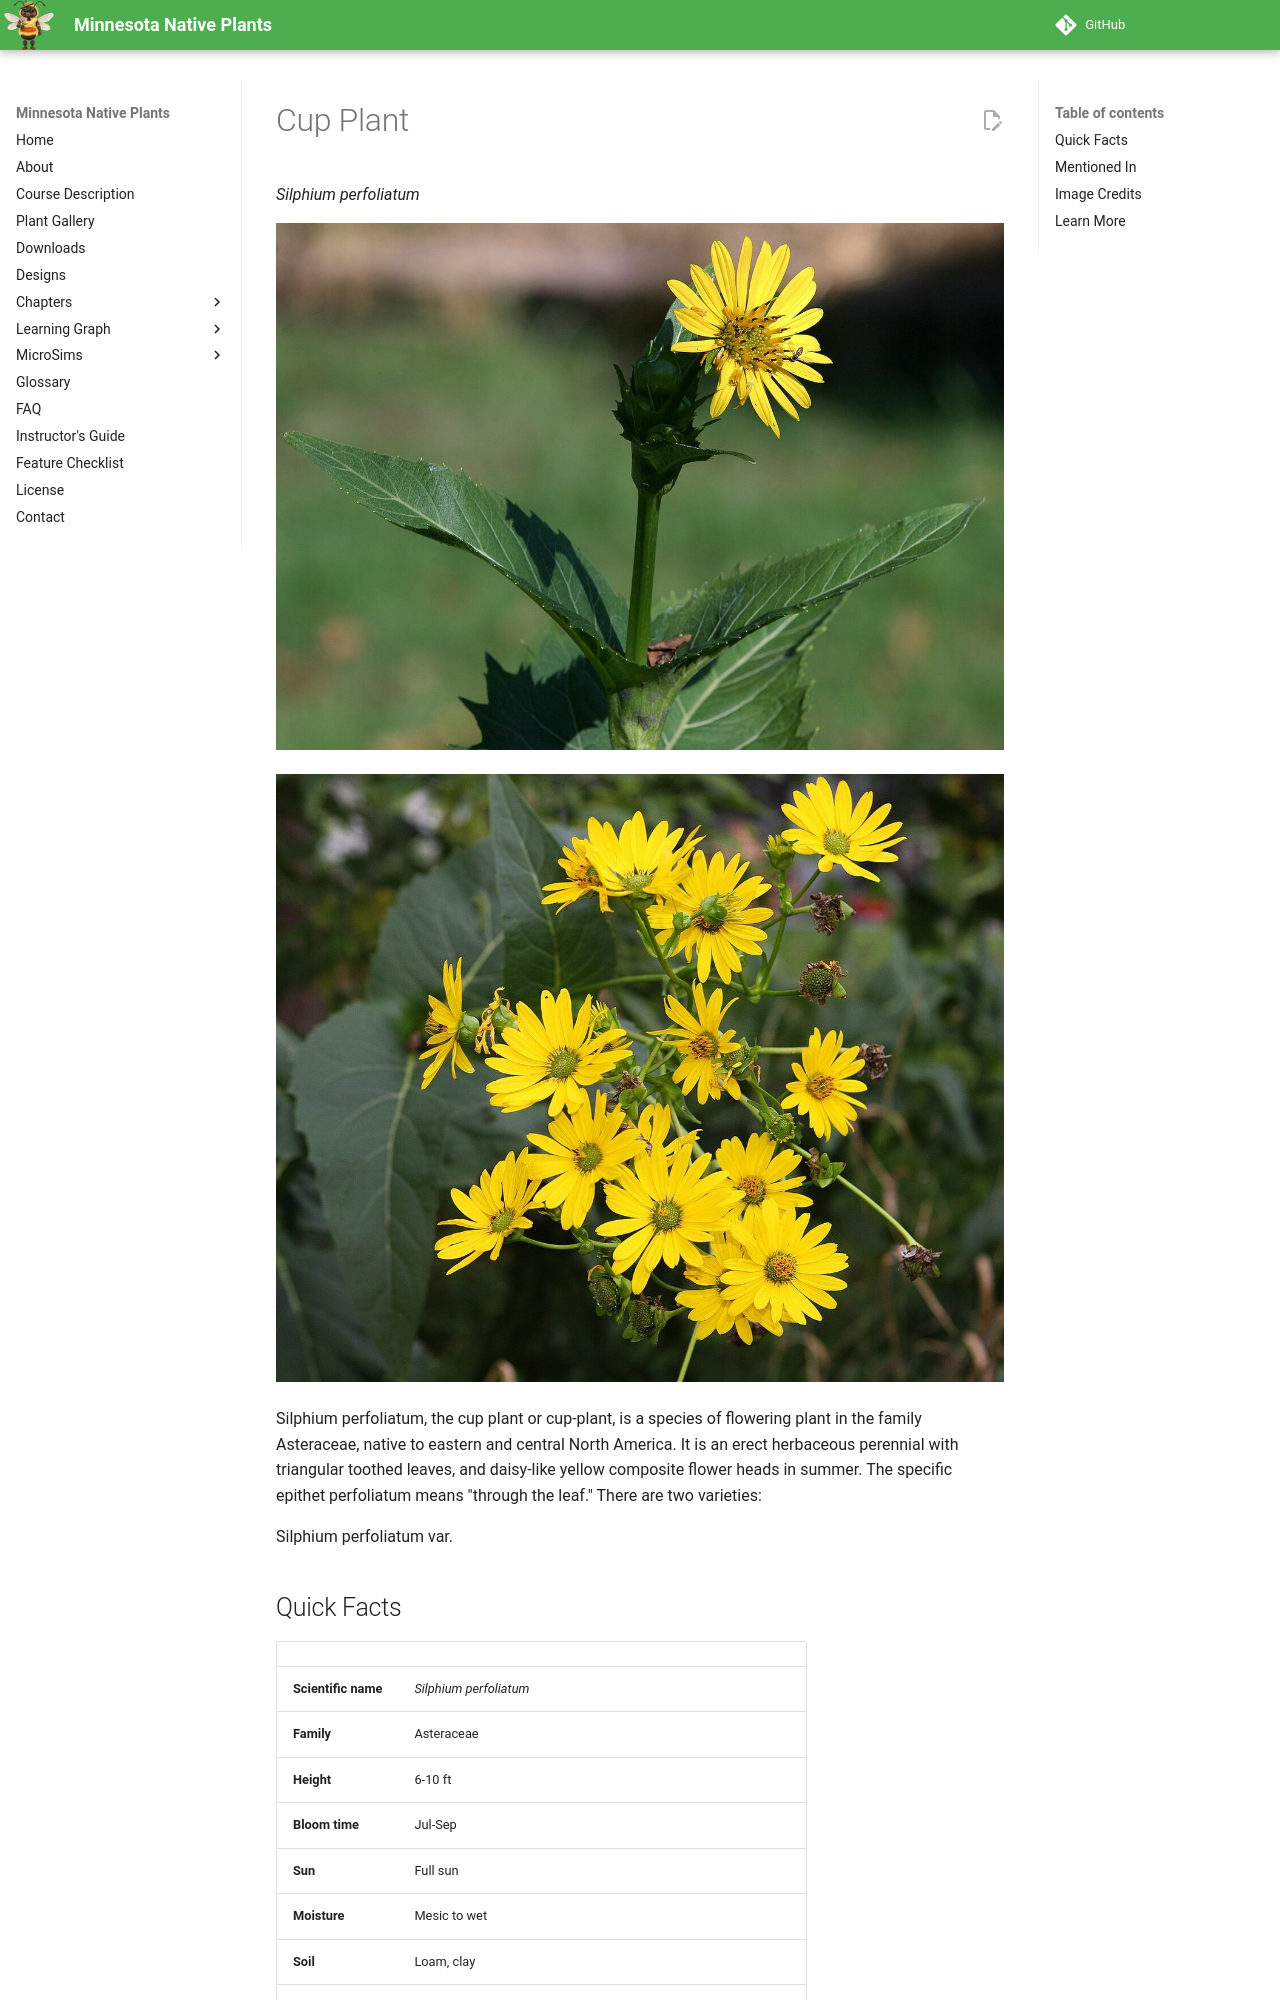

repository: arunbatchu/minnesota-native-plants · page: plants/cup-plant/index.html · generator: mkdocs

# Cup Plant

*Silphium perfoliatum*



![Cup Plant](img/cup-plant-1.jpg)

![Flowers of Cup Plant - Silphium perfoliatum](img/cup-plant-2.jpg)

Silphium perfoliatum, the cup plant or cup-plant, is a species of  flowering plant in the family Asteraceae, native to eastern and central North America. It is an erect herbaceous perennial with triangular toothed leaves, and daisy-like yellow composite flower heads in summer.
The specific epithet perfoliatum means "through the leaf."
There are two varieties:

Silphium perfoliatum var.

## Quick Facts

| | |
|---|---|
| **Scientific name** | *Silphium perfoliatum* |
| **Family** | Asteraceae |
| **Height** | 6-10 ft |
| **Bloom time** | Jul-Sep |
| **Sun** | Full sun |
| **Moisture** | Mesic to wet |
| **Soil** | Loam, clay |
| **Wildlife value** | Paired leaves hold rainwater that birds drink from; seed for finches |
